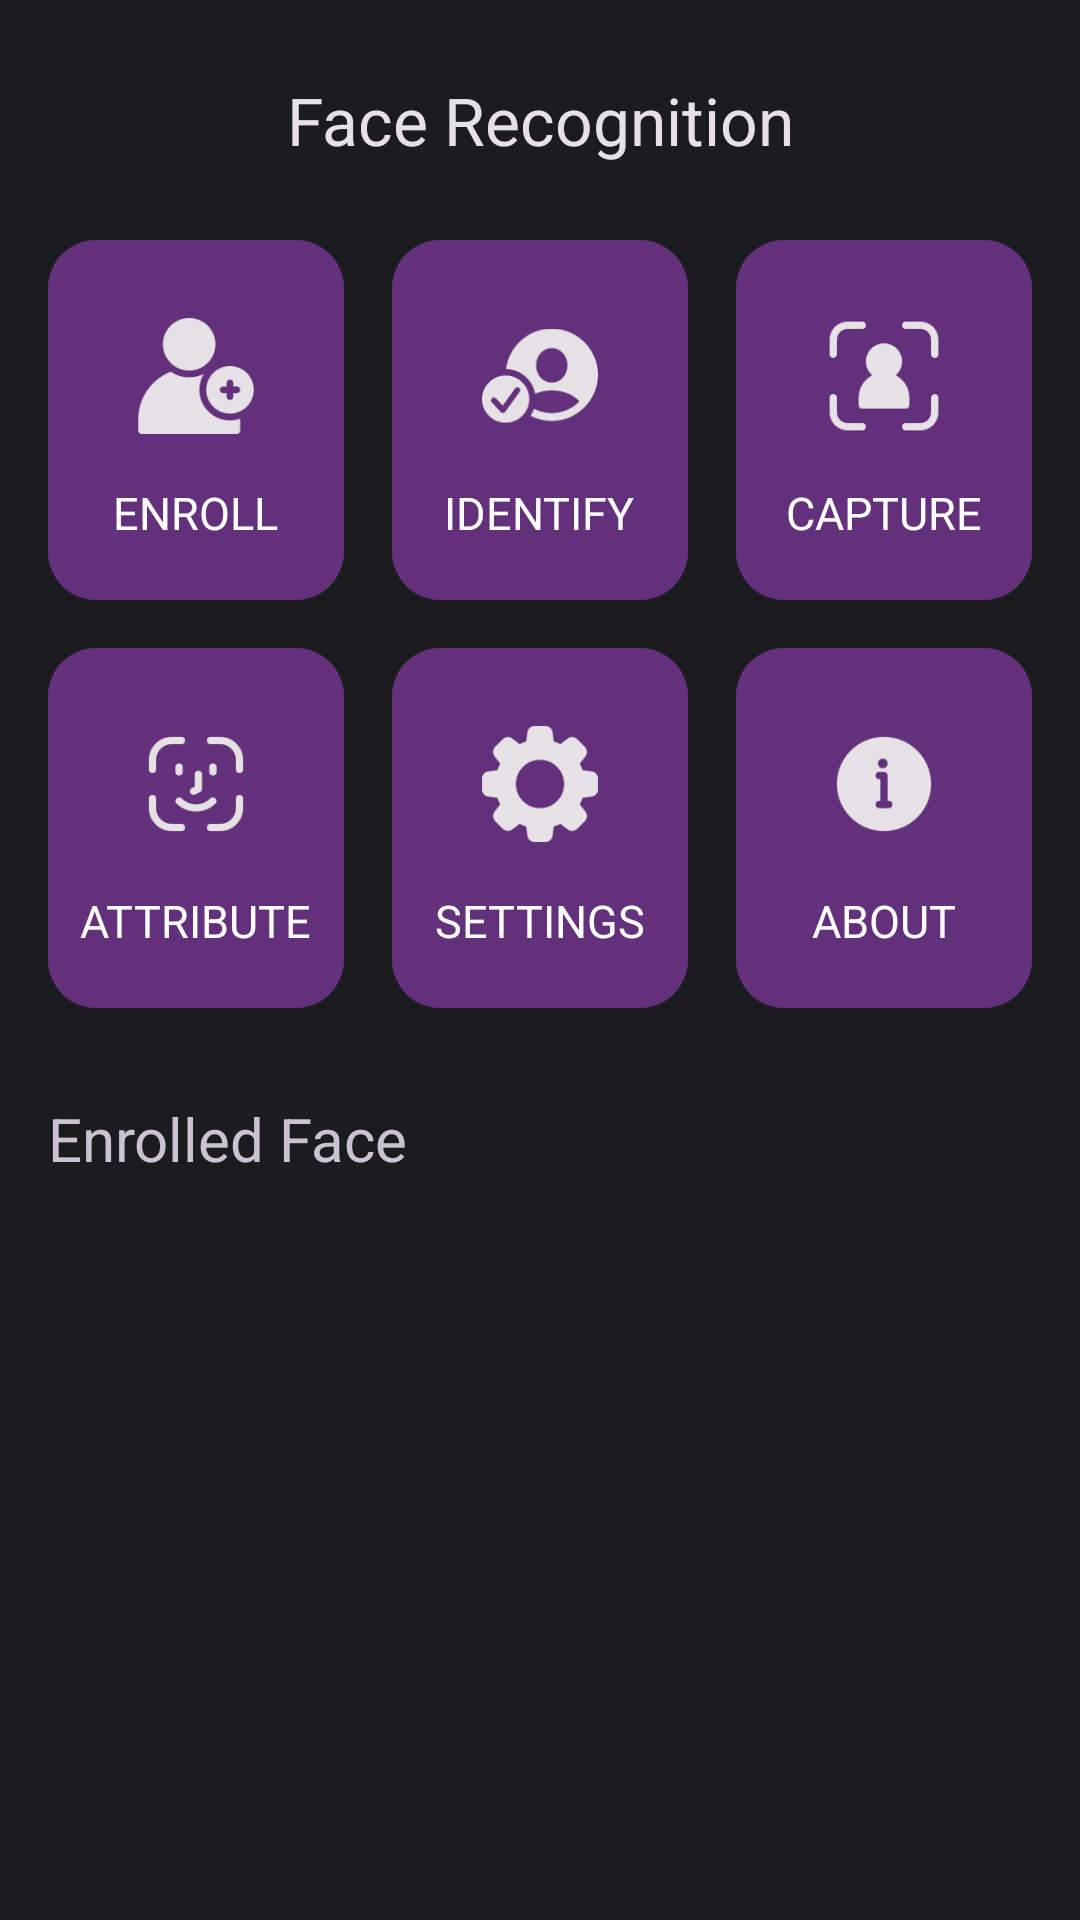

Produce the Android XML layout that renders to this screen, including the resource entries it uses.
<!-- AndroidManifest.xml: application theme Theme.FaceRecognitionSDK -->
<!-- res/layout/activity_main.xml -->
<?xml version="1.0" encoding="utf-8"?>
<androidx.constraintlayout.widget.ConstraintLayout xmlns:android="http://schemas.android.com/apk/res/android"
    xmlns:app="http://schemas.android.com/apk/res-auto"
    xmlns:tools="http://schemas.android.com/tools"
    android:layout_width="match_parent"
    android:layout_height="match_parent"
    tools:context=".MainActivity">

    <TextView
        android:id="@+id/textTitle"
        android:layout_width="match_parent"
        android:layout_height="48dp"
        android:gravity="center"
        android:text="Face Recognition"
        android:textAppearance="@style/TextAppearance.AppCompat.Large"
        android:layout_marginTop="16dp"
        app:layout_constraintTop_toTopOf="parent">

    </TextView>

    <LinearLayout
        android:id="@+id/lytButtons1"
        android:layout_width="match_parent"
        android:layout_height="120dp"
        android:layout_margin="16dp"
        android:layout_marginTop="182dp"
        android:orientation="horizontal"
        app:layout_constraintTop_toBottomOf="@+id/textTitle"
        tools:layout_editor_absoluteX="7dp">

        <LinearLayout
            android:id="@+id/ll_enroll"
            android:layout_width="0dp"
            android:layout_height="match_parent"
            android:layout_marginRight="16dp"
            android:layout_weight="0.5"
            android:background="@drawable/rounded_edge"
            android:foreground="@drawable/ripple"
            android:clickable="true"
            android:orientation="vertical"
            android:focusable="true">

            <ImageView
                android:id="@+id/iv_enroll"
                android:layout_width="wrap_content"
                android:layout_height="100dp"
                android:layout_gravity="center"
                android:layout_marginTop="-5dp"
                android:layout_marginBottom="0dp"
                android:padding="30dp"
                android:scaleType="fitCenter"
                android:src="@drawable/enroll" />

            <TextView
                android:id="@+id/tv_enroll"
                android:layout_width="wrap_content"
                android:layout_height="wrap_content"
                android:layout_gravity="center_horizontal"
                android:layout_marginTop="-15dp"
                android:text="ENROLL"
                android:textColor="@color/md_theme_light_onPrimary"
                android:textSize="15dp" />
        </LinearLayout>


        <LinearLayout
            android:id="@+id/ll_identify"
            android:layout_width="0dp"
            android:layout_height="match_parent"
            android:layout_marginRight="16dp"
            android:layout_weight="0.5"
            android:background="@drawable/rounded_edge"
            android:foreground="@drawable/ripple"
            android:clickable="true"
            android:orientation="vertical">

            <ImageView
                android:id="@+id/iv_identify"
                android:layout_width="wrap_content"
                android:layout_height="100dp"
                android:layout_gravity="center"
                android:layout_marginTop="-5dp"
                android:layout_marginBottom="0dp"
                android:padding="30dp"
                android:scaleType="fitCenter"
                android:src="@drawable/identify" />

            <TextView
                android:id="@+id/tv_identify"
                android:layout_width="wrap_content"
                android:layout_height="wrap_content"
                android:layout_gravity="center_horizontal"
                android:layout_marginTop="-15dp"
                android:text="IDENTIFY"
                android:textColor="@color/md_theme_light_onPrimary"
                android:textSize="15dp" />
        </LinearLayout>

        <LinearLayout
            android:id="@+id/ll_capture"
            android:layout_width="0dp"
            android:layout_height="match_parent"
            android:layout_marginRight="0dp"
            android:layout_weight="0.5"
            android:background="@drawable/rounded_edge"
            android:foreground="@drawable/ripple"
            android:clickable="true"
            android:orientation="vertical">

            <ImageView
                android:id="@+id/iv_capture"
                android:layout_width="wrap_content"
                android:layout_height="100dp"
                android:layout_gravity="center"
                android:layout_marginTop="-5dp"
                android:layout_marginBottom="0dp"
                android:padding="30dp"
                android:scaleType="fitCenter"
                android:src="@drawable/capture" />

            <TextView
                android:id="@+id/tv_capture"
                android:layout_width="wrap_content"
                android:layout_height="wrap_content"
                android:layout_gravity="center_horizontal"
                android:layout_marginTop="-15dp"
                android:text="CAPTURE"
                android:textColor="@color/md_theme_light_onPrimary"
                android:textSize="15dp" />
        </LinearLayout>

    </LinearLayout>

    <LinearLayout
        android:id="@+id/lytButtons2"
        android:layout_width="match_parent"
        android:layout_height="120dp"
        android:layout_margin="16dp"
        app:layout_constraintTop_toBottomOf="@+id/lytButtons1"
        android:layout_marginTop="172dp"
        android:orientation="horizontal"
        tools:layout_editor_absoluteX="0dp">

        <LinearLayout
            android:id="@+id/ll_attribute"
            android:layout_width="0dp"
            android:layout_height="match_parent"
            android:layout_marginRight="16dp"
            android:layout_weight="0.5"
            android:background="@drawable/rounded_edge"
            android:foreground="@drawable/ripple"
            android:clickable="true"
            android:orientation="vertical">

            <ImageView
                android:id="@+id/iv_attribute"
                android:layout_width="wrap_content"
                android:layout_height="100dp"
                android:layout_gravity="center"
                android:layout_marginTop="-5dp"
                android:layout_marginBottom="0dp"
                android:padding="30dp"
                android:scaleType="fitCenter"
                android:src="@drawable/attributr" />

            <TextView
                android:id="@+id/tv_attribute"
                android:layout_width="wrap_content"
                android:layout_height="wrap_content"
                android:layout_gravity="center_horizontal"
                android:layout_marginTop="-15dp"
                android:text="ATTRIBUTE"
                android:textColor="@color/md_theme_light_onPrimary"
                android:textSize="15dp" />
        </LinearLayout>


        <LinearLayout
            android:id="@+id/ll_settings"
            android:layout_width="0dp"
            android:layout_height="match_parent"
            android:layout_marginRight="16dp"
            android:layout_weight="0.5"
            android:background="@drawable/rounded_edge"
            android:foreground="@drawable/ripple"
            android:clickable="true"
            android:orientation="vertical">

            <ImageView
                android:id="@+id/iv_settings"
                android:layout_width="wrap_content"
                android:layout_height="100dp"
                android:layout_gravity="center"
                android:layout_marginTop="-5dp"
                android:layout_marginBottom="0dp"
                android:padding="30dp"
                android:scaleType="fitCenter"
                android:src="@drawable/settings" />

            <TextView
                android:id="@+id/tv_settings"
                android:layout_width="wrap_content"
                android:layout_height="wrap_content"
                android:layout_gravity="center_horizontal"
                android:layout_marginTop="-15dp"
                android:text="SETTINGS"
                android:textColor="@color/md_theme_light_onPrimary"
                android:textSize="15dp" />
        </LinearLayout>

        <LinearLayout
            android:id="@+id/ll_about"
            android:layout_width="0dp"
            android:layout_height="match_parent"
            android:layout_marginRight="0dp"
            android:layout_weight="0.5"
            android:background="@drawable/rounded_edge"
            android:foreground="@drawable/ripple"
            android:clickable="true"
            android:orientation="vertical">

            <ImageView
                android:id="@+id/iv_about"
                android:layout_width="wrap_content"
                android:layout_height="100dp"
                android:layout_gravity="center"
                android:layout_marginTop="-5dp"
                android:layout_marginBottom="0dp"
                android:padding="30dp"
                android:scaleType="fitCenter"
                android:src="@drawable/information" />

            <TextView
                android:id="@+id/tv_about"
                android:layout_width="wrap_content"
                android:layout_height="wrap_content"
                android:layout_gravity="center_horizontal"
                android:layout_marginTop="-15dp"
                android:text="ABOUT"
                android:textColor="@color/md_theme_light_onPrimary"
                android:textSize="15dp" />
        </LinearLayout>

    </LinearLayout>

    <LinearLayout
        android:id="@+id/lytBrand"
        android:layout_width="wrap_content"
        android:layout_height="wrap_content"
        android:orientation="horizontal"
        app:layout_constraintStart_toStartOf="parent"
        app:layout_constraintEnd_toEndOf="parent"
        app:layout_constraintBottom_toBottomOf="parent"
        >









    </LinearLayout>

    <TextView
        android:id="@+id/tv_enrolledface"
        android:layout_width="match_parent"
        android:layout_height="28dp"
        android:gravity="left"
        android:textSize="20dp"
        android:text="Enrolled Face"
        android:layout_marginTop="30dp"
        android:layout_marginLeft="16dp"
        app:layout_constraintTop_toBottomOf="@+id/lytButtons2">

    </TextView>

    <ListView
        android:id="@+id/listPerson"
        android:layout_width="0dp"
        android:layout_height="0dp"
        android:layout_marginTop="10dp"
        android:divider="@null"
        android:dividerHeight="0dp"
        app:layout_constraintBottom_toTopOf="@+id/textWarning"
        app:layout_constraintEnd_toEndOf="parent"
        app:layout_constraintStart_toStartOf="parent"
        app:layout_constraintTop_toBottomOf="@+id/tv_enrolledface" />

    <TextView
        android:id="@+id/textWarning"
        android:layout_width="match_parent"
        android:layout_height="wrap_content"
        android:minHeight="40dp"
        android:gravity="center"
        android:text=""
        android:background="@color/md_theme_light_error"
        android:visibility="gone"
        android:textColor="@android:color/white"
        android:textSize="14dp"
        android:paddingTop="8dp"
        android:paddingBottom="8dp"
        android:layout_marginLeft="16dp"
        android:layout_marginRight="16dp"
        android:layout_marginBottom="8dp"
        app:layout_constraintBottom_toTopOf="@+id/lytBrand"
        app:layout_constraintEnd_toEndOf="parent"
        app:layout_constraintStart_toStartOf="parent"
        >

    </TextView>

</androidx.constraintlayout.widget.ConstraintLayout>
<!-- resources referenced by this layout -->
<resources>
  <color name="md_theme_light_error">#B3261E</color>
  <color name="md_theme_light_onPrimary">#FFFFFF</color>
  <!-- drawable ripple (drawable) -->
  <?xml version="1.0" encoding="utf-8"?>
  <ripple xmlns:android="http://schemas.android.com/apk/res/android"
      xmlns:tools="http://schemas.android.com/tools"
      android:color="@color/pink_touch"
      tools:targetApi="lollipop">
      <item android:id="@android:id/mask">
          <shape android:shape="rectangle">
              <solid android:color="@color/pink_700" />
              <corners
                  android:radius="16dp">
              </corners>
          </shape>
      </item>
  </ripple>
  <!-- drawable rounded_edge (drawable) -->
  <?xml version="1.0" encoding="utf-8"?>
  <shape
      xmlns:android="http://schemas.android.com/apk/res/android">
      <solid
          android:color="@color/pink_700">
      </solid>
      <stroke
          android:width="0dp"
          android:color="#000000">
      </stroke>
      <corners
          android:radius="16dp">
      </corners>
  </shape>
  <color name="pink_touch">#BF41E3</color>
  <color name="pink_700">#63317B</color>
  <color name="md_theme_dark_primary">#D0BCFF</color>
  <color name="md_theme_dark_onPrimary">#381E72</color>
  <color name="md_theme_dark_primaryContainer">#4F378B</color>
  <color name="md_theme_dark_onPrimaryContainer">#EADDFF</color>
  <color name="md_theme_dark_secondary">#CCC2DC</color>
  <color name="md_theme_dark_onSecondary">#332D41</color>
  <color name="md_theme_dark_secondaryContainer">#4A4458</color>
  <color name="md_theme_dark_onSecondaryContainer">#E8DEF8</color>
  <color name="md_theme_dark_tertiary">#EFB8C8</color>
  <color name="md_theme_dark_onTertiary">#492532</color>
  <color name="md_theme_dark_tertiaryContainer">#633B48</color>
  <color name="md_theme_dark_onTertiaryContainer">#FFD8E4</color>
  <color name="md_theme_dark_error">#F2B8B5</color>
  <color name="md_theme_dark_onError">#601410</color>
  <color name="md_theme_dark_errorContainer">#8C1D18</color>
  <color name="md_theme_dark_onErrorContainer">#F9DEDC</color>
  <color name="md_theme_dark_outline">#938F99</color>
  <color name="md_theme_dark_background">#1C1B1F</color>
  <color name="md_theme_dark_onBackground">#E6E1E5</color>
  <color name="md_theme_dark_surface">#1C1B1F</color>
  <color name="md_theme_dark_onSurface">#E6E1E5</color>
  <color name="md_theme_dark_surfaceVariant">#49454F</color>
  <color name="md_theme_dark_onSurfaceVariant">#CAC4D0</color>
</resources>
